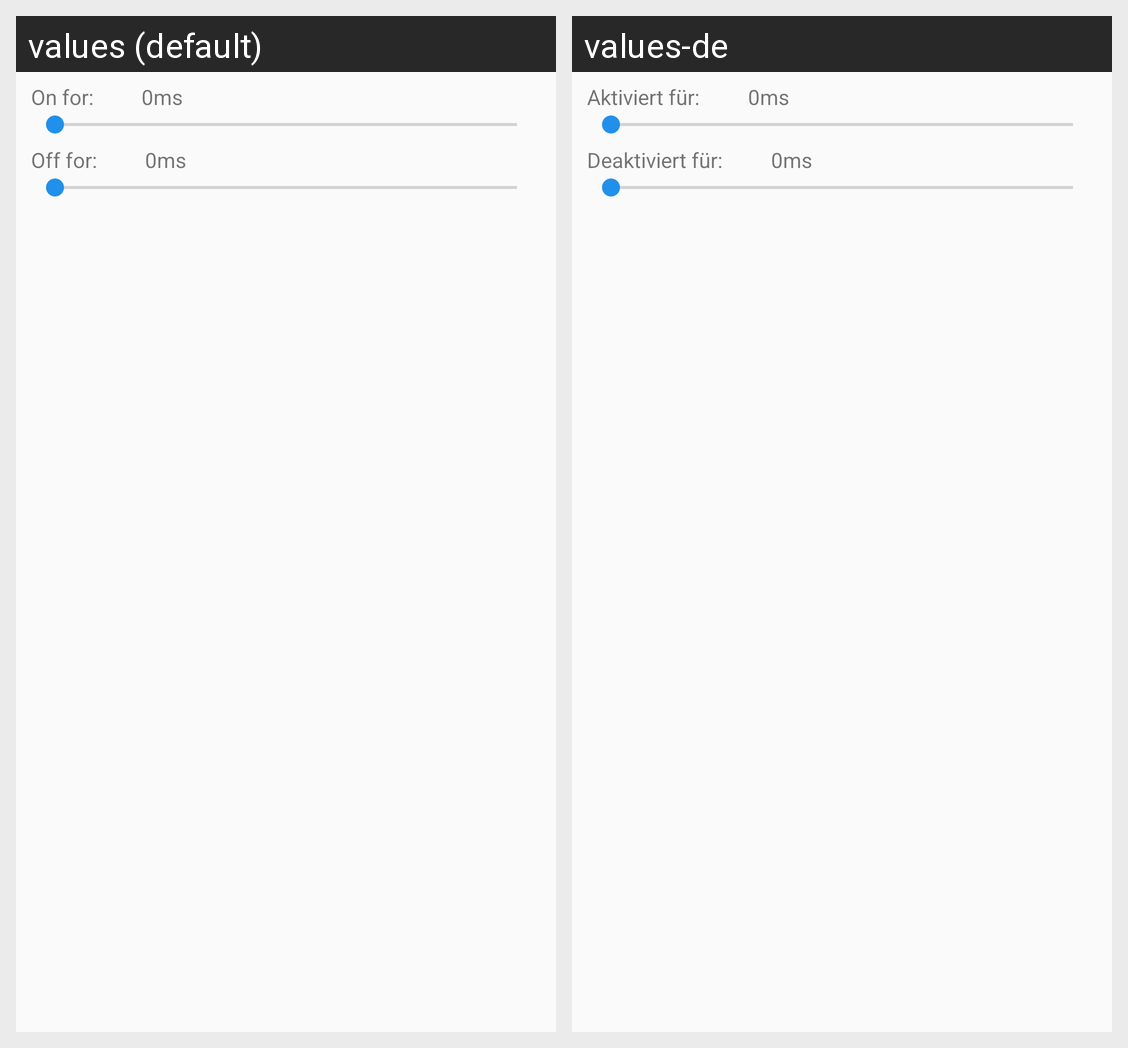

Here is an Android app screen in its default locale and in the app's own translations. Write out the translated-string differences for the strings that appear on this screen.
Android screen res/layout/led_pattern_dialog.xml rendered under 2 locales, left to right: values (default), values-de. Device: Nexus 5 (rendered at 1080×1920; each locale shown at half size, 540×960, under a caption strip naming it); theme TextSecure.LightTheme.
Strings drawn on this screen, with the default value and each locale's value (text and hints the layout hard-codes, and strings that could not be matched under every locale, appear in the picture but are not listed):

preferences__pref_led_blink_custom_pattern_on_for
  values: On for:
  values-de: Aktiviert für:

led_pattern_dialog__0
  values: 0
  values-de: 0  [not translated; the default value is used]

led_pattern_dialog__ms
  values: ms
  values-de: ms  [not translated; the default value is used]

preferences__pref_led_blink_custom_pattern_off_for
  values: Off for:
  values-de: Deaktiviert für:
